Run: headless pygame with SDL's dummy video driver; simulated clock (each Clock.tick advances the game by its frame time, no real sleeping); random seed 0; keys injected as events and as key.get_pressed() state; no mouse input.
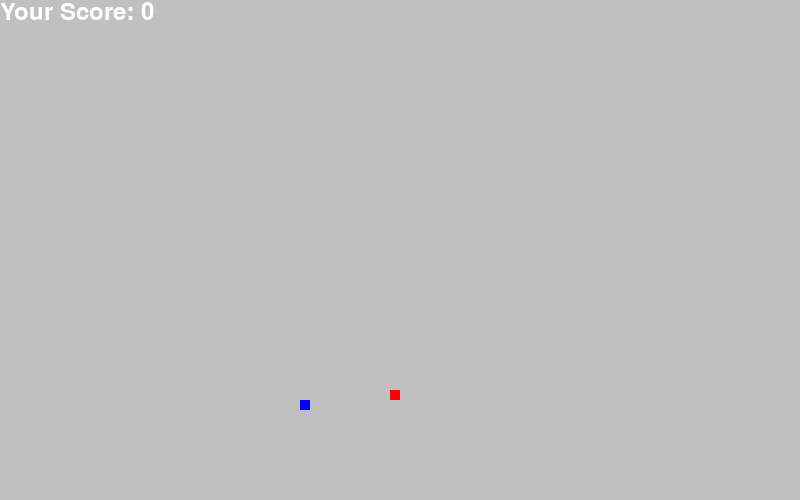
Frame 1 of 1 · flips 1–60 · no input

The pygame program that drew these frames:

import pygame
import random

pygame.init()
white = (255, 255, 255)
blue = (0, 0, 255)
red = (255, 0, 0)
gray = (192, 192, 192)

dis = pygame.display.set_mode((800, 500))
pygame.display.set_caption("Snake")

game_over = False
x1 = 300
y1 = 400

x2 = round(random.randrange(0, 790) / 10.0) * 10.0
y2 = round(random.randrange(0, 490) / 10.0) * 10.0

snake_list = []
length_snake = 1

score = pygame.font.SysFont("SansSerif", 35)

x1_change = 0
y1_change = 0
clock = pygame.time.Clock()

while not game_over:
    for event in pygame.event.get():
        if event.type == pygame.QUIT:
            game_over = True
        if event.type == pygame.KEYDOWN:
            if event.key == pygame.K_LEFT:
                x1_change = -10
                y1_change = 0
            elif event.key == pygame.K_RIGHT:
                x1_change = 10
                y1_change = 0
            elif event.key == pygame.K_UP:
                x1_change = 0
                y1_change = -10
            elif event.key == pygame.K_DOWN:
                x1_change = 0
                y1_change = 10

    if x1 >= 800 or x1 < 0 or y1 >= 500 or y1 < 0:
        game_over = True

    x1 += x1_change
    y1 += y1_change
    dis.fill(gray)
    pygame.draw.rect(dis, red, (x2, y2, 10, 10))
    pygame.draw.rect(dis, blue, (x1, y1, 10, 10))
    snake_Head = []
    snake_Head.append(x1)
    snake_Head.append(y1)
    snake_list.append(snake_Head)
    if len(snake_list) > length_snake:
        del snake_list[0]

    for x in snake_list:
        pygame.draw.rect(dis, blue, (x[0], x[1], 10, 10))
        value = score.render("Your Score: " + str(length_snake-1), True, white)
        dis.blit(value, [0, 0])

    pygame.display.update()

    if x1 == x2 and y1 == y2:
        x2 = round(random.randrange(0, 790) / 10.0) * 10.0
        y2 = round(random.randrange(0, 490) / 10.0) * 10.0
        length_snake += 1

    clock.tick(15)

pygame = quit()
quit()
